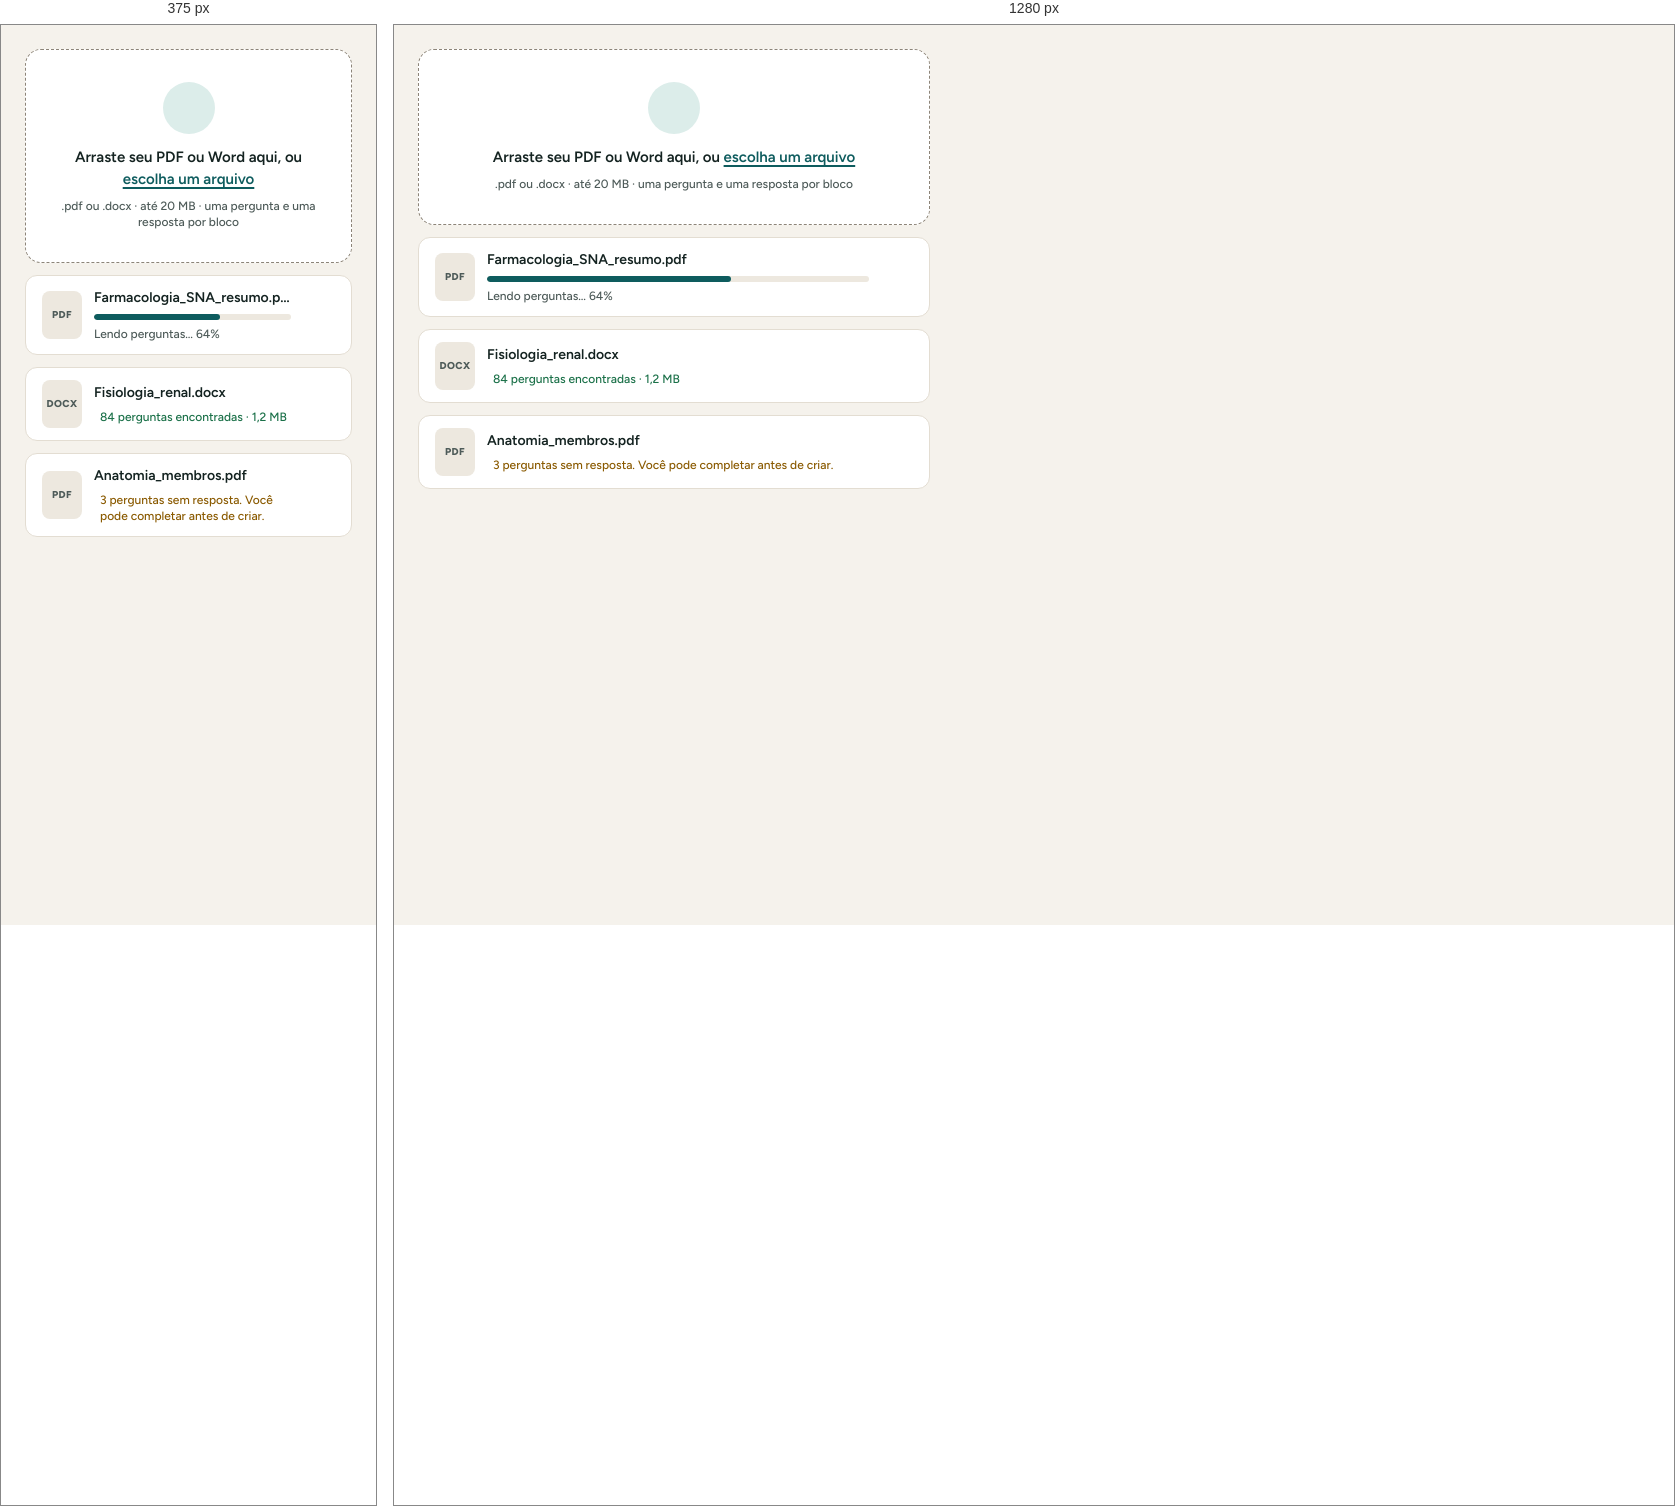
Rendered at 375 px and 1280 px, left to right.

<!-- file: FileDrop.html -->
<!doctype html>
<html lang="pt-BR">
<head><link rel="stylesheet" href="../fonts/fonts.css"><link rel="stylesheet" href="../tokens.css"><link rel="stylesheet" href="../components/bundle.css"><script src="../components/lib/lucide.min.js"></script><script>document.documentElement.setAttribute("data-theme", new URLSearchParams(location.search).get("theme") || "light")</script>
<meta charset="utf-8">
<title>FileDrop</title>
<style>
  .demo { display: grid; gap: 12px; max-width: 560px; padding: 24px; }
</style>
</head>
<body>
<div class="demo">
  <label class="sn-drop" id="drop" tabindex="0">
    <span class="sn-drop__icon"><i data-lucide="cloud-upload"></i></span>
    <p class="sn-drop__title">Arraste seu PDF ou Word aqui, ou <span class="sn-link">escolha um arquivo</span></p>
    <p class="sn-drop__hint">.pdf ou .docx · até 20 MB · uma pergunta e uma resposta por bloco</p>
    <input type="file" accept=".pdf,.docx" class="sn-sr">
  </label>
  <div class="sn-file">
    <span class="sn-file__badge">PDF</span>
    <div class="sn-file__main">
      <span class="sn-file__name">Farmacologia_SNA_resumo.pdf</span>
      <div class="sn-progress" role="progressbar" aria-valuenow="64" aria-valuemin="0" aria-valuemax="100" aria-label="Lendo arquivo"><span style="--value:64%"></span></div>
      <span class="sn-file__meta">Lendo perguntas… 64%</span>
    </div>
    <button class="sn-iconbtn" aria-label="Cancelar"><i data-lucide="x"></i></button>
  </div>
  <div class="sn-file">
    <span class="sn-file__badge">DOCX</span>
    <div class="sn-file__main">
      <span class="sn-file__name">Fisiologia_renal.docx</span>
      <span class="sn-file__meta sn-file__meta--ok"><i data-lucide="circle-check"></i> 84 perguntas encontradas · 1,2 MB</span>
    </div>
    <button class="sn-iconbtn" aria-label="Remover arquivo"><i data-lucide="trash-2"></i></button>
  </div>
  <div class="sn-file">
    <span class="sn-file__badge">PDF</span>
    <div class="sn-file__main">
      <span class="sn-file__name">Anatomia_membros.pdf</span>
      <span class="sn-file__meta sn-file__meta--warn"><i data-lucide="circle-alert"></i> 3 perguntas sem resposta. Você pode completar antes de criar.</span>
    </div>
    <button class="sn-iconbtn" aria-label="Remover arquivo"><i data-lucide="trash-2"></i></button>
  </div>
</div>
<script>
  (function () {
    function icons() { if (window.lucide) window.lucide.createIcons(); }
    if (window.lucide) icons(); else { var s = document.createElement('script'); s.src = 'https://cdn.jsdelivr.net/npm/lucide@0.460.0/dist/umd/lucide.min.js'; s.onload = icons; document.head.appendChild(s); }
    var d = document.getElementById('drop');
    ['dragenter', 'dragover'].forEach(function (t) { d.addEventListener(t, function (e) { e.preventDefault(); d.setAttribute('data-dragover', ''); }); });
    ['dragleave', 'drop'].forEach(function (t) { d.addEventListener(t, function (e) { e.preventDefault(); d.removeAttribute('data-dragover'); }); });
  })();
</script>
</body>
</html>


/* @media block from bundle.css */
@media (max-width: 767px) {
  .sn-app { grid-template-columns: minmax(0, 1fr); }
  .sn-app > .sn-sidebar { display: none; }
  .sn-main { padding: var(--space-6) var(--space-4) calc(var(--size-bottom-nav) + var(--space-8)); }
  .sn-stats { grid-template-columns: 1fr 1fr; gap: var(--space-3); }
  .sn-stat { padding: var(--space-4); }
  .sn-stat__value { font-size: 26px; line-height: 30px; }
  .sn-flashcard__inner { min-height: 360px; }
  .sn-flashcard__face { padding: var(--space-6); }
  .sn-summary { padding: var(--space-6); }
  .sn-summary__hero { flex-direction: column; text-align: center; }
  .sn-summary__actions { grid-template-columns: 1fr; }
  .sn-rate__btn { flex-direction: column; gap: 2px; min-height: 64px; }
}